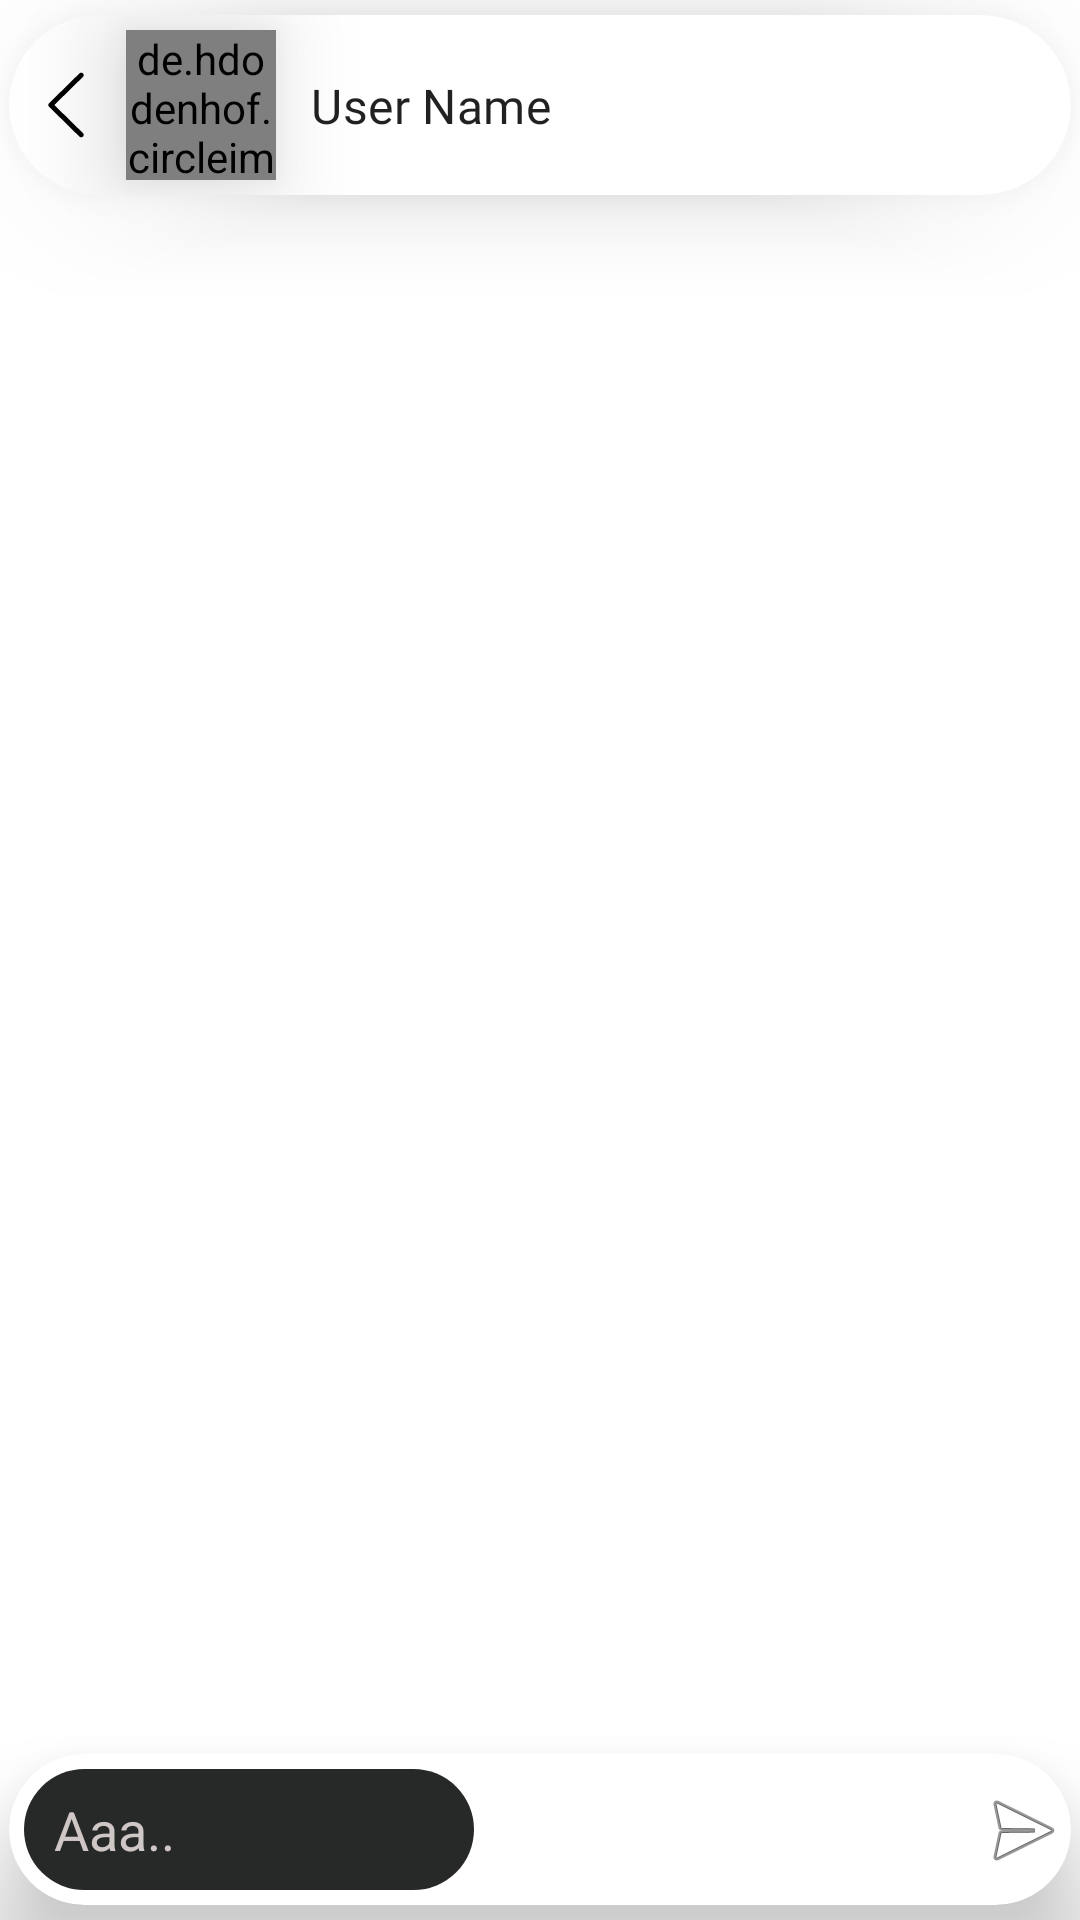

This screen was rendered from an Android layout file. Write that file and the resources it references.
<!-- AndroidManifest.xml: application theme Theme.SnakeXChat -->
<!-- res/layout/chat_with_one.xml -->
<?xml version="1.0" encoding="utf-8"?>
<androidx.constraintlayout.widget.ConstraintLayout xmlns:android="http://schemas.android.com/apk/res/android"
   xmlns:tools="http://schemas.android.com/tools"
   android:layout_width="match_parent"
   android:layout_height="match_parent"
   xmlns:app="http://schemas.android.com/apk/res-auto"
   android:id="@+id/ChatWithOne"
   tools:context=".Chats.ChatWithOne">

  <androidx.cardview.widget.CardView
     android:id="@+id/TopLayout"
     android:layout_width="match_parent"
     android:layout_height="wrap_content"
     app:cardElevation="@dimen/margin20"
     app:cardCornerRadius="@dimen/margin30"
     android:layout_marginTop="@dimen/padding5"
     android:layout_marginHorizontal="3dp"
     app:layout_constraintTop_toTopOf="parent"
     app:layout_constraintStart_toStartOf="parent"
     app:layout_constraintEnd_toEndOf="parent"
    >
    <androidx.constraintlayout.widget.ConstraintLayout
       android:layout_width="match_parent"
       android:layout_height="wrap_content"
      >



      <ImageView
         android:id="@+id/backButton"
         android:layout_width="30dp"
         android:layout_height="50dp"
         android:layout_marginStart="4dp"
         android:padding="4dp"
         android:src="@drawable/iosback"
         app:layout_constraintBottom_toBottomOf="parent"
         app:layout_constraintStart_toStartOf="parent"
         app:layout_constraintTop_toTopOf="parent" />


    <de.hdodenhof.circleimageview.CircleImageView
       android:id="@+id/UserProfileImage"
       android:layout_width="50dp"
       android:layout_height="50dp"
       android:elevation="20dp"
       android:scaleType="centerCrop"
       android:src="@drawable/saiful4"
       android:layout_margin="5dp"
       app:civ_border_width="2dp"
       app:layout_constraintTop_toTopOf="parent"
       app:layout_constraintBottom_toBottomOf="parent"
       app:layout_constraintStart_toEndOf="@id/backButton"

       />




    <TextView
       android:id="@+id/Name"
       android:layout_width="wrap_content"
       android:layout_height="wrap_content"
       android:layout_marginStart="10dp"

       android:layout_marginEnd="5dp"
       android:ellipsize="end"
       android:fontFamily="@font/merriweather_italic"
       android:singleLine="true"
       android:text="User Name"
       app:layout_constraintHorizontal_bias=".01"
       android:textAppearance="@style/TextAppearance.Material3.TitleMedium"
       app:layout_constraintStart_toEndOf="@id/UserProfileImage"
       app:layout_constraintTop_toTopOf="@id/UserProfileImage"
       app:layout_constraintBottom_toBottomOf="@id/UserProfileImage"
       app:layout_constraintEnd_toEndOf="parent"
       />


    </androidx.constraintlayout.widget.ConstraintLayout>

  </androidx.cardview.widget.CardView>




  <androidx.recyclerview.widget.RecyclerView
     android:id="@+id/recyclerView"
     android:layout_width="match_parent"
     android:layout_height="0dp"
    app:layout_constraintTop_toBottomOf="@id/TopLayout"
    app:layout_constraintStart_toStartOf="parent"
    app:layout_constraintEnd_toEndOf="parent"
    app:layout_constraintBottom_toTopOf="@id/ChatLayout"/>

  <ProgressBar
     android:id="@+id/ProgressBar"
     android:layout_width="wrap_content"
     android:layout_height="wrap_content"
     android:visibility="gone"
     app:layout_constraintTop_toTopOf="parent"
     app:layout_constraintBottom_toBottomOf="parent"
     app:layout_constraintStart_toStartOf="parent"
     app:layout_constraintEnd_toEndOf="parent"
     app:layout_constraintVertical_bias=".3"/>






  <androidx.cardview.widget.CardView
     android:id="@+id/ChatLayout"
     android:layout_width="match_parent"
     android:layout_height="wrap_content"
     app:cardElevation="@dimen/margin20"
     app:cardCornerRadius="@dimen/margin30"
     android:layout_marginBottom="@dimen/padding5"
     android:layout_marginHorizontal="3dp"
    app:layout_constraintBottom_toBottomOf="parent"
     app:layout_constraintStart_toStartOf="parent"
     app:layout_constraintEnd_toEndOf="parent"
     >
    <androidx.constraintlayout.widget.ConstraintLayout
       android:layout_width="match_parent"
       android:layout_height="wrap_content"
       >


      <EditText
         android:id="@+id/MessageText"
         android:layout_width="wrap_content"
         android:layout_height="wrap_content"
         android:layout_margin="5dp"
         android:minWidth="150dp"
         android:maxWidth="300dp"
         android:maxLines="1"
         android:ellipsize="end"
         android:paddingStart="@dimen/padding10"
         android:hint="Aaa.."
         android:textColorHint="#CFC6C6"
         android:background="@drawable/input_bac"
         android:textColor="@color/white"
         android:padding="8dp"
         app:layout_constraintHorizontal_bias=".001"
         app:layout_constraintEnd_toStartOf="@id/Send"
         app:layout_constraintStart_toStartOf="parent"
         app:layout_constraintBottom_toBottomOf="parent"
         app:layout_constraintTop_toTopOf="parent" />


      <ImageView
         android:id="@+id/Send"
         android:layout_width="wrap_content"
         android:layout_height="match_parent"
         android:src="@android:drawable/ic_menu_send"
         app:layout_constraintBottom_toBottomOf="parent"
         app:layout_constraintEnd_toEndOf="parent"
         app:layout_constraintTop_toTopOf="parent" />


    </androidx.constraintlayout.widget.ConstraintLayout>
  </androidx.cardview.widget.CardView>



</androidx.constraintlayout.widget.ConstraintLayout>
<!-- resources referenced by this layout -->
<resources>
  <dimen name="margin20">20dp</dimen>
  <dimen name="margin30">30dp</dimen>
  <dimen name="padding10">10dp</dimen>
  <dimen name="padding5">5dp</dimen>
  <!-- drawable input_bac (drawable) -->
  <?xml version="1.0" encoding="utf-8"?>
  <shape xmlns:android="http://schemas.android.com/apk/res/android">
    <corners android:radius="30dp" />
    <solid android:color="#272928"/>
  
  </shape>
  <!-- drawable iosback (drawable) -->
  <vector xmlns:android="http://schemas.android.com/apk/res/android"
      android:width="1000dp"
      android:height="1000dp"
      android:viewportWidth="1000"
      android:viewportHeight="1000">
    <path
        android:fillColor="#FF000000"
        android:pathData="M323.5,500L757.2,73.7c14.8,-14.6 14.8,-38.2 0,-52.7c-14.8,-14.6 -38.8,-14.6 -53.6,0L247.1,469.8c-1.5,1.1 -3,2.1 -4.3,3.5c-7.5,7.4 -11.2,17.1 -11.1,26.7c-0.1,9.7 3.6,19.4 11.1,26.7c1.4,1.3 2.8,2.4 4.3,3.5l456.5,448.9c14.8,14.6 38.8,14.6 53.6,0c14.8,-14.5 14.8,-38.2 0,-52.7L323.5,500z"/>
  </vector>
  <style name="Theme.SnakeXChat" parent="Theme.MaterialComponents.DayNight.NoActionBar">
      
      <item name="colorPrimary">@color/purple_500</item>
      <item name="colorPrimaryVariant">@color/purple_700</item>
      <item name="colorOnPrimary">@color/white</item>
      
      <item name="colorSecondary">@color/teal_200</item>
      <item name="colorSecondaryVariant">@color/teal_700</item>
      <item name="colorOnSecondary">@color/black</item>
      
      <item name="android:statusBarColor">?attr/colorPrimaryVariant</item>
      
    </style>
  <!-- not gathered from this repository: default colours our renderer supplied (Android Studio template values) -->
  <color name="purple_500">#FF6200EE</color>
  <color name="purple_700">#FF3700B3</color>
  <color name="teal_200">#FF03DAC5</color>
  <color name="teal_700">#FF018786</color>
  <color name="black">#FF000000</color>
  <color name="white">#FFFFFFFF</color>
</resources>
